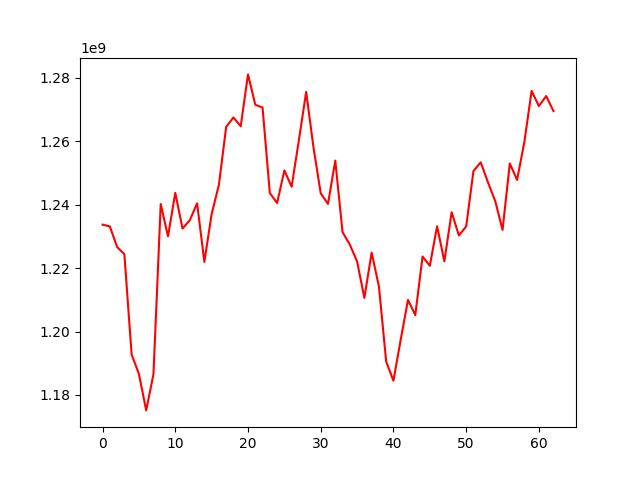

The file beside this chart, header and first rows:
, 0
0, 1233720223
1, 1233153019
2, 1226678788
3, 1224395494
4, 1192718250
5, 1186626585
6, 1175110898
7, 1186511942
8, 1240202691
9, 1230005782
10, 1243743192
11, 1232480923
12, 1235126292
13, 1240440739
14, 1221958534
15, 1237051976
16, 1246303698
17, 1264576861
18, 1267523270
19, 1264753360
20, 1281108943
21, 1271537214
22, 1270648841
23, 1243706411
24, 1240526576
25, 1250809485
26, 1245688733
27, 1260421612
28, 1275595712
29, 1258163171
30, 1243583555
31, 1240264113
32, 1253912941
33, 1231333159
34, 1227421713
35, 1222097040
36, 1210605319
37, 1224875462
38, 1214235411
39, 1190529109
40, 1184474843
41, 1197482336
42, 1209964162
43, 1205163501
44, 1223657690
45, 1220734543
46, 1233207579
47, 1222128154
48, 1237622904
49, 1230285260
50, 1233144617
51, 1250630670
52, 1253368754
53, 1247019018
54, 1241111663
55, 1232038545
56, 1253008906
57, 1247822748
58, 1259811075
59, 1275895063
... 3 more rows
